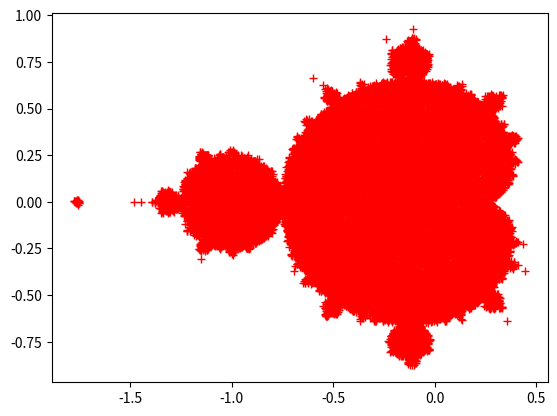

This chart was generated by the following Python code:
from matplotlib import pyplot as plt
import random as r

def is_mandelbrot(c):
    z = c
    for niter in range(1000): # 1000 is 'forever'
        z = z*z + c
        if abs(z) > 500:      # |z| > 500 goes to infinity
            return False
    return True

def genVals(n):
    cNums = [complex(r.random()*3-2, r.random()*2-1) for i in range(n)]
    cBrot = [i for i in cNums if is_mandelbrot(i)]
    return [[i.real for i in cBrot], [i.imag for i in cBrot]]

def plotMandelbrot(n):

    XYVals = genVals(n)
    plt.plot(XYVals[0], XYVals[1], "r+")
    plt.show()

plotMandelbrot(100000)